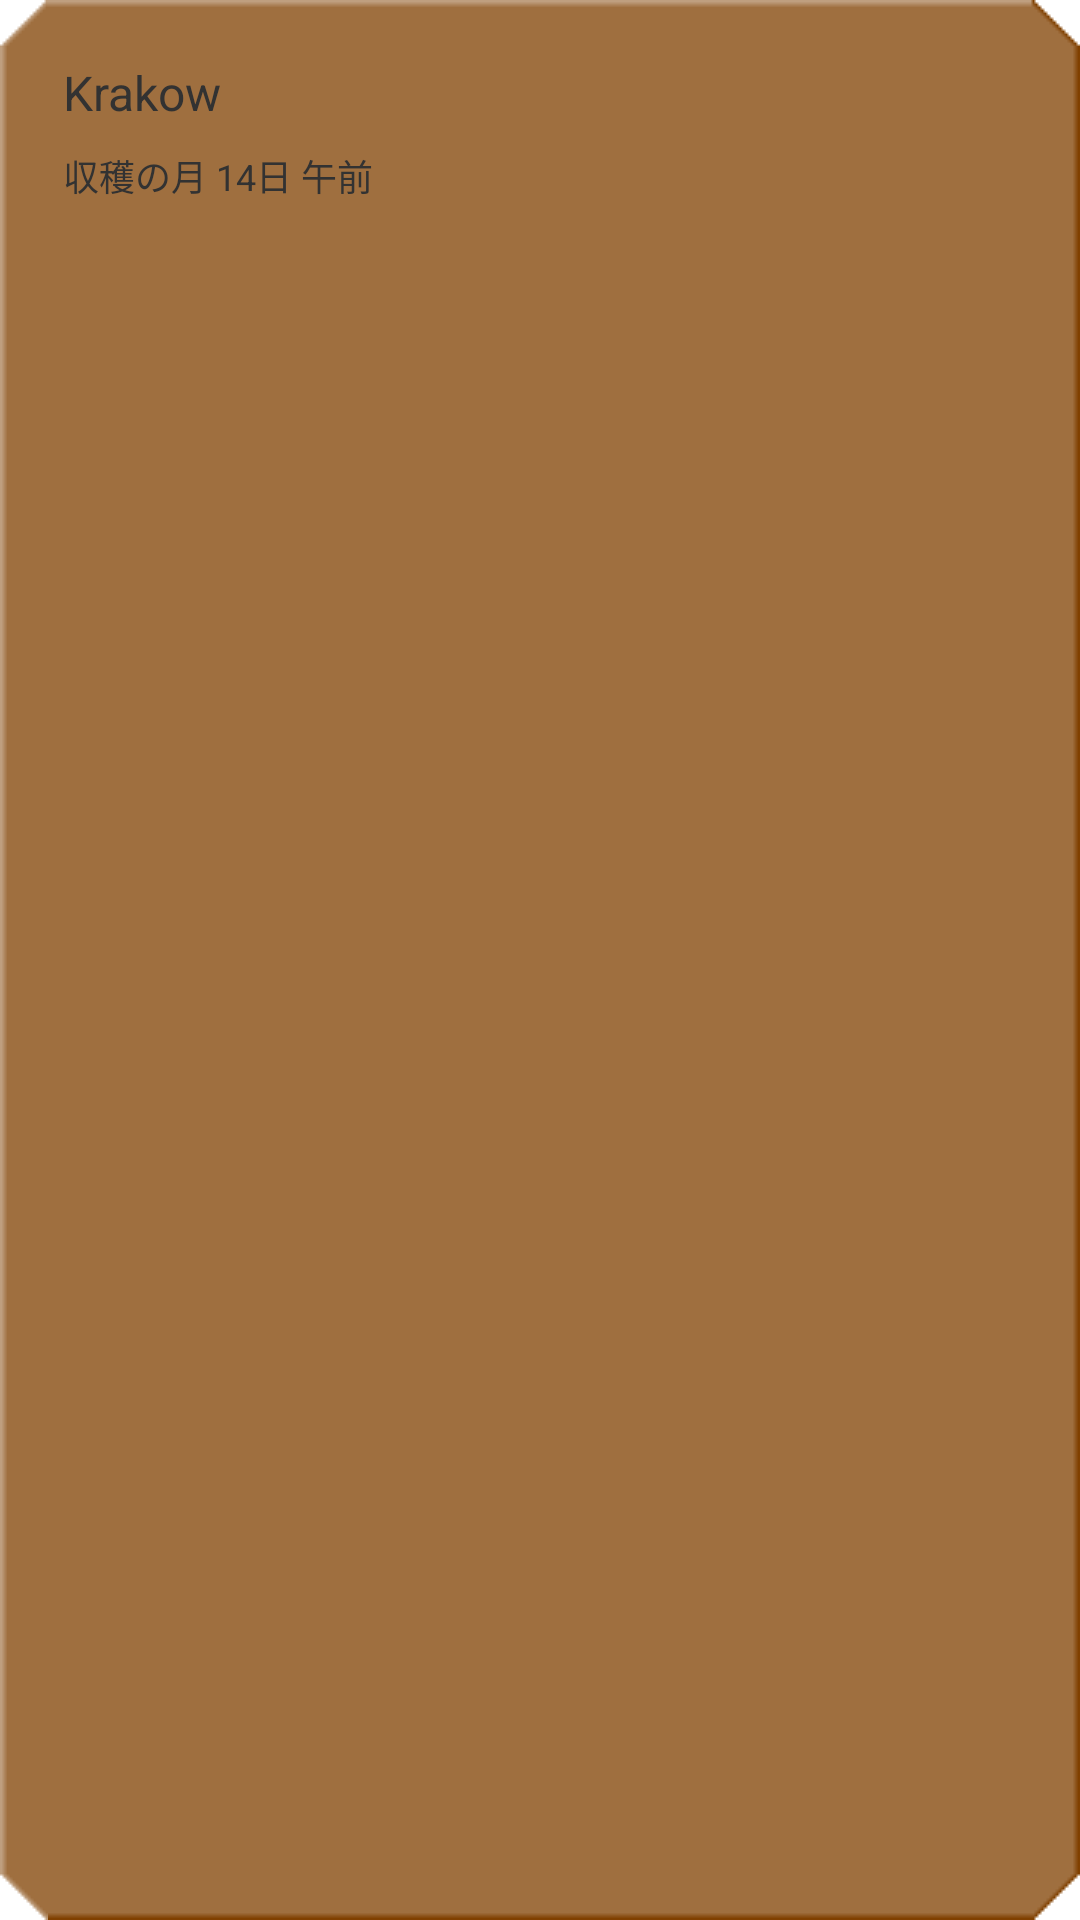

This screen was rendered from an Android layout file. Write that file and the resources it references.
<!-- AndroidManifest.xml: application theme AppTheme -->
<!-- res/layout/part_settle_status.xml -->
<?xml version="1.0" encoding="utf-8"?>
<LinearLayout xmlns:android="http://schemas.android.com/apk/res/android"
              android:orientation="vertical"
              android:layout_width="wrap_content"
              android:layout_height="wrap_content"
    android:background="@drawable/back_dialog3">

    <TextView
        android:id="@+id/settle_part_part_settlementNameText"
        android:layout_width="wrap_content"
        android:layout_height="wrap_content"
        android:layout_margin="4dp"
        android:text="Krakow"
        android:textSize="16dp" />

    <TextView
        android:id="@+id/settle_part_part_settlementTimeText"
        android:layout_width="wrap_content"
        android:layout_height="wrap_content"
        android:layout_margin="4dp"
        android:text="収穫の月 14日 午前"
        android:textSize="12dp"/>

</LinearLayout>
<!-- resources referenced by this layout -->
<resources>
  <style name="AppTheme" parent="android:Theme.Holo.Light.DarkActionBar">
          
      </style>
</resources>
